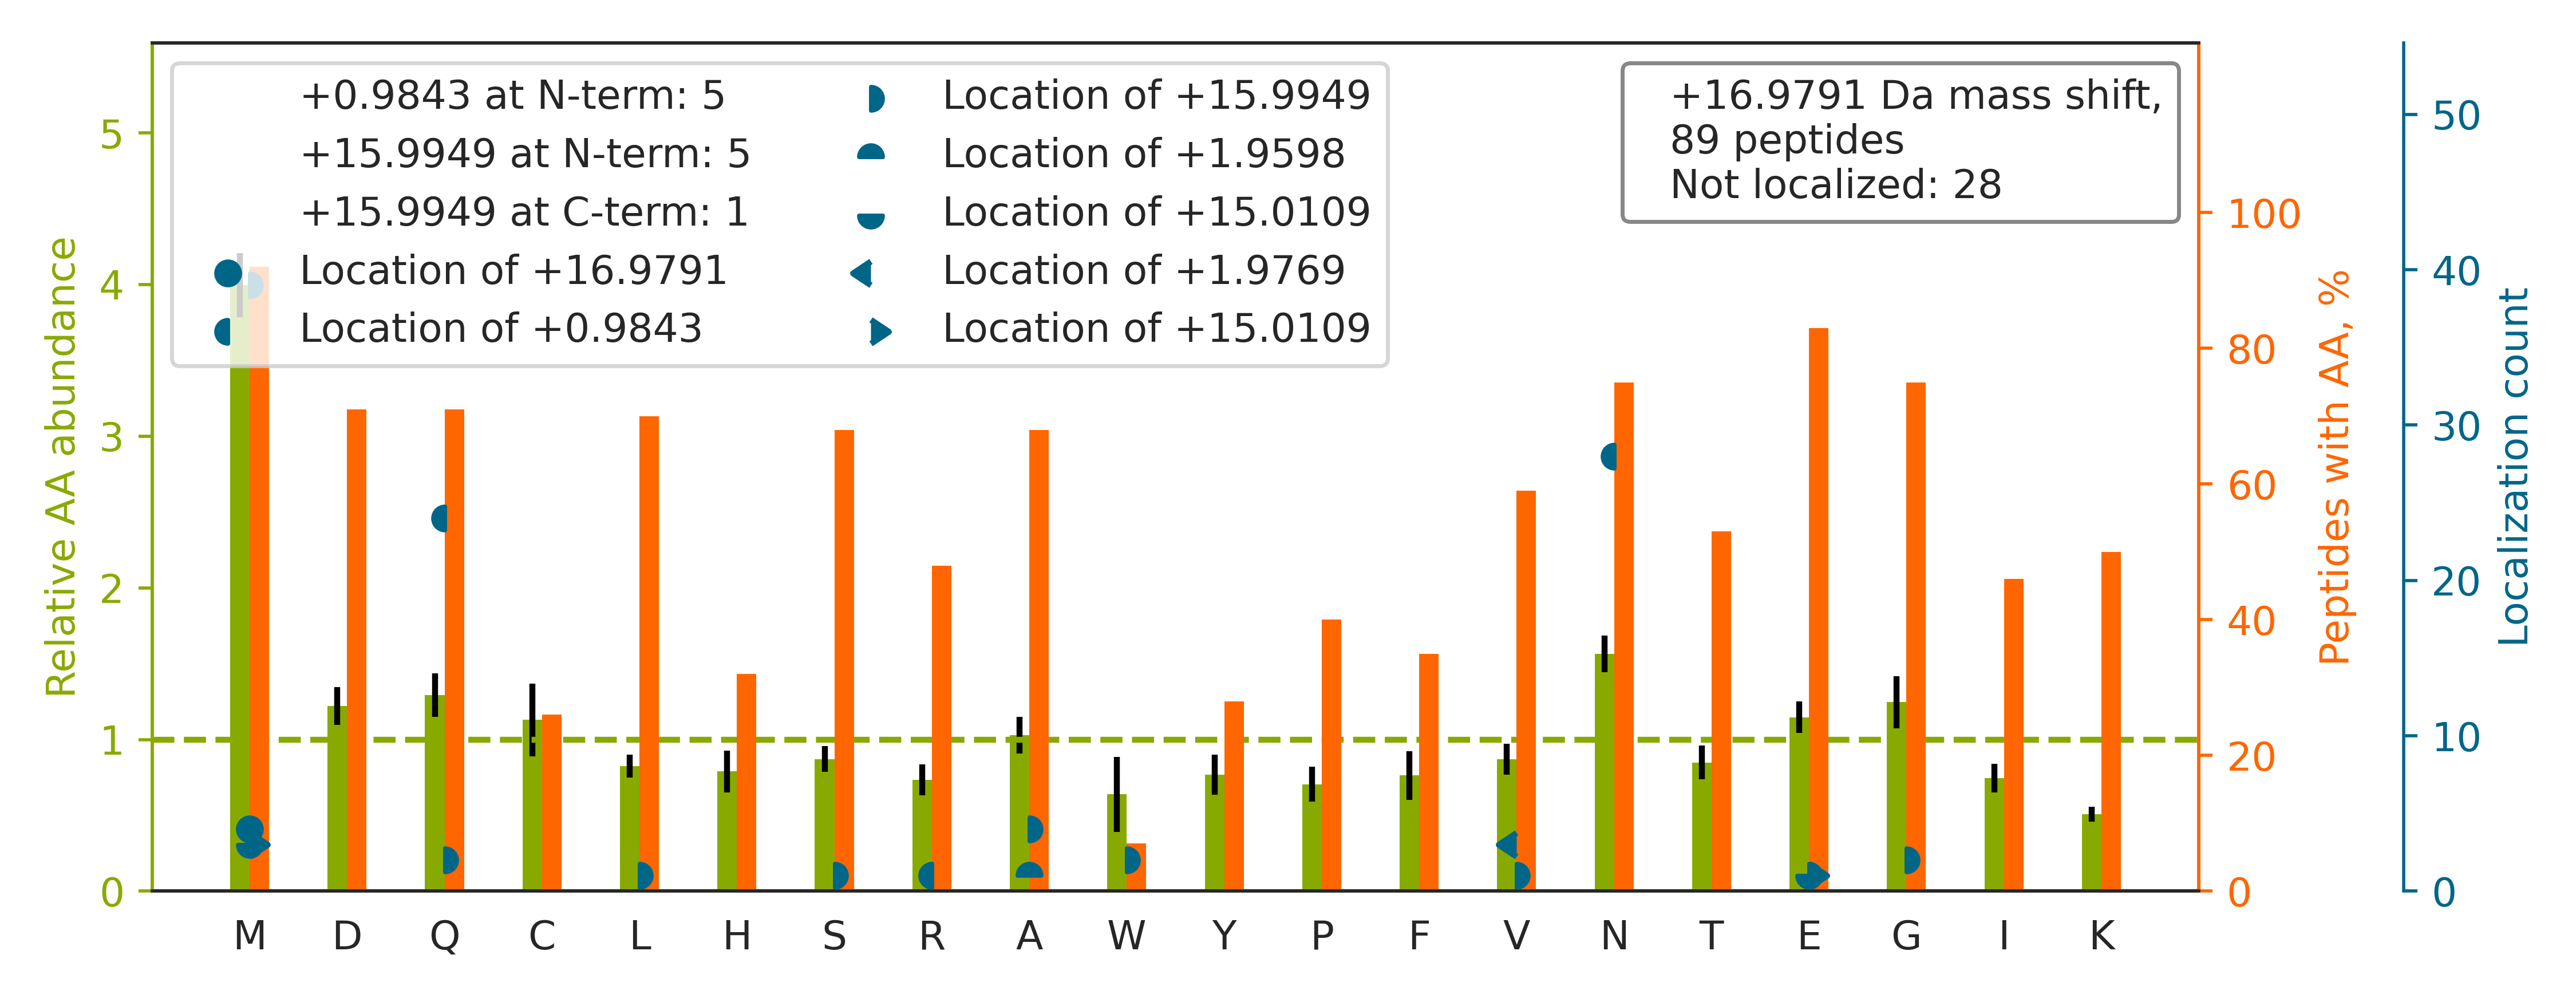

The data file committed next to this chart (first rows):
top isoform	localization score	spectrum
R.LQAALDDEEAGGRPAMEPGNGSLDLGGDSAGR.S		Exp1_Rep1_Frac2.26245.26245.3
R.N[+1]MG[+16]GPYGGGNYGPGGSGGSGGYGGR.S	0.02984	Exp1_Rep1_Frac3.16166.16166.3
K.DALRDEYDDLSDLNAVQMESVR.E		Exp1_Rep1_Frac1.29961.29961.3
R.YALQM[+16]EQ[+1]LNGILLHLESELAQTR.A	0.9039	Exp1_Rep1_Frac4.34247.34247.3
K.HTGPGILSM[+16]ANAGPNTNGSQ[+1]FFICTAK.T	0.00339	Exp1_Rep1_Frac7.27060.27060.3
K.LCYV[+2]ALDFEQEM[+15]ATAASSSSLEK.S	0.9103	Exp1_Rep1_Frac4.34215.34215.3
R.EM[+16]EEN[+1]FAVEAANYQDTIGR.L	0.8792	Exp1_Rep1_Frac2.28612.28612.3
K.DNM[+16]AQ[+1]EGVILDDVDSSVCR.D	0.9194	Exp1_Rep1_Frac1.28401.28401.3
K.MM[+16]N[+1]GGHYTYSENRVEK.D	0.8363	Exp1_Rep1_Frac7.12856.12856.4
R.AEGSDVAN[+1]AVLDGADCIMLS[+16]GETAK.G	0.5785	Exp1_Rep1_Frac2.32370.32370.3
K.NADM[+16]SEEMQQ[+1]DSVECATQALEK.Y	0.01967	Exp1_Rep1_Frac1.27976.27976.3
R.YASICQQNGIVPIVEPEILPDGDHDLK.R		Exp1_Rep1_Frac3.32805.32805.4
K.FM[+16]N[+1]SGQTCVAPDYILCDPSIQNQIVEK.L	0.9019	Exp1_Rep1_Frac4.33072.33072.3
R.LLEDGEDFNLGDALDSSNSMQTIQK.T		Exp1_Rep1_Frac3.33425.33425.3
K.FCNIM[+16]GSSNGVDQ[+1]EHFSNVVK.G	0.8591	Exp1_Rep1_Frac7.23852.23852.3
K.EAESCDCLQGFQLTHSLGGGTGSGMGTLLISK.I		Exp1_Rep1_Frac5.30386.30386.4
R.GGMGSGGLATGIAGGLAGMGGIQNEK.E		Exp1_Rep1_Frac5.28059.28059.3
K.M[+16]TN[+1]GFSGADLTEICQR.A	0.0004813	Exp1_Rep1_Frac3.25838.25838.3
K.N[+1]A[+16]LESYAFNMK.S	0.02653	Exp1_Rep1_Frac5.28711.28711.2
K.LTTPTYGDLNHLVSATMSGVTTCLR.F		Exp1_Rep1_Frac7.28066.28066.3
K.TAMSTPHVAEPAENEQDEQDENGAEASADLR.A		Exp1_Rep1_Frac1.17296.17296.4
K.M[+16]QQ[+1]NIQELEEQLEEEESAR.Q	0.9196	Exp1_Rep1_Frac1.30563.30563.3
K.AMGIM[+16]N[+1]SFVNDIFER.I	0.8965	Exp1_Rep1_Frac7.32144.32144.3
K.AAAPAPEEEMDECEQALAAEPK.A		Exp1_Rep1_Frac1.23336.23336.3
K.DPVQ[+1]EAW[+16]AEDVDLR.V	0.9891	Exp1_Rep1_Frac1.29220.29220.2
K.IGYNPDTVAFVPISGWNGDNMLEPSANMPWFK.G		Exp1_Rep1_Frac6.34875.34875.4
R.MDTDLETMDLDQGGEALAPR.Q		Exp1_Rep1_Frac1.28885.28885.3
K.VEYPIM[+16]YSTDPEN[+1]GHIFNCIQR.A	0.877	Exp1_Rep1_Frac6.28966.28966.3
K.MM[+17]NGGHYTYSENR.V	0.8379	Exp1_Rep1_Frac6.11150.11150.3
K.MVHN[+1]G[+16]IEYGDMQLICEAYHLMK.D	0.02302	Exp1_Rep1_Frac6.31939.31939.4
K.DQQEAA[+2]LVDM[+15]VNDGVEDLR.C	0.9361	Exp1_Rep1_Frac1.30737.30737.3
R.LNSHM[+16]N[+1]ALHLGSQANR.L	0.8843	Exp1_Rep1_Frac8.11619.11619.4
R.TLNETELTELQSQISDTSVVLSMDNSR.S		Exp1_Rep1_Frac3.34444.34444.3
K.DLYANTVLSGGTTMYPGIADR.M		Exp1_Rep1_Frac5.29795.29795.2
K.LN[+1]DGHFM[+16]PVLGFGTYAPAEVPK.S	0.9942	Exp1_Rep1_Frac6.31807.31807.3
R.ELISN[+1]A[+16]SDALDK.I	0.9891	Exp1_Rep1_Frac2.25054.25054.2
K.N[+1]GGLGHM[+16]NIALLSDLTK.Q	0.9098	Exp1_Rep1_Frac6.28893.28893.3
R.DYEDGM[+16]EVDTTPTVAGQ[+1]FEDADVDH.-	0.8651	Exp1_Rep1_Frac1.29481.29481.3
R.ESTGAQVQVAGDMLPNSTER.A		Exp1_Rep1_Frac1.19789.19789.3
K.CIACQ[+1]A[+16]AK.L	0.9836	Exp1_Rep1_Frac4.13414.13414.2
R.AILQENGCLSDSDMFSQAGLR.S		Exp1_Rep1_Frac4.29328.29328.3
K.N[+1]GVQAM[+16]VEFDSVQSAQR.A	0.9895	Exp1_Rep1_Frac3.23937.23937.3
K.LLDFGSLSNLQVTQPTVGMNFK.T		Exp1_Rep1_Frac7.33573.33573.3
R.FYEQM[+16]N[+1]GPVAGASR.Q	0.7645	Exp1_Rep1_Frac4.20045.20045.3
K.HTQENCETWGVN[+1]GETGTLVDM[+16]K.E	0.05427	Exp1_Rep1_Frac3.22574.22574.3
K.LGEM[+16]WN[+1]NTAADDK.Q	0.8026	Exp1_Rep1_Frac3.24057.24057.2
K.M[+16]DCQ[+1]ECPEGYR.V	0.648	Exp1_Rep1_Frac1.12259.12259.2
K.TEVEETAGSV[+2]PAEELVEMDAEPQEAE[+15]PAK…	0.02162	Exp1_Rep1_Frac1.29560.29560.4
R.FAAYFQQGDM[+16]ESN[+1]GK.Y	0.8016	Exp1_Rep1_Frac5.27315.27315.2
R.ISIE[+16]MN[+1]GTLEDQLSHLK.Q	0.03118	Exp1_Rep1_Frac5.30288.30288.3
K.NPGVGNGDDEAAELMQQVNVLK.L		Exp1_Rep1_Frac3.31060.31060.3
K.A[+16]Q[+1]IHDLVLVGGSTR.I	0.8902	Exp1_Rep1_Frac4.20843.20843.3
K.MQ[+16]AHIQ[+1]DLEEQLDEEEGAR.Q	0.8617	Exp1_Rep1_Frac1.24554.24554.3
R.FESPESQASAEQ[+1]PEM[+16].-	0.7259	Exp1_Rep1_Frac1.22728.22728.2
R.HQGVMVGMGQK.D		Exp1_Rep1_Frac6.9600.9600.3
K.EVEETDEM[+16]DQVELVDFDPNQ[+1]ER.R	0.8902	Exp1_Rep1_Frac1.30469.30469.3
K.VLAVNQENEHLMEDYEK.L		Exp1_Rep1_Frac3.23563.23563.3
R.MQ[+16]Q[+1]QLDEYQELLDIK.L	0.008142	Exp1_Rep1_Frac3.32370.32370.3
K.IESDVQ[+1]EPTEPEDDLDIM[+16]LGNK.K	0.8058	Exp1_Rep1_Frac1.30933.30933.3
R.FVFSLVDAM[+16]N[+1]GK.E	0.8565	Exp1_Rep1_Frac7.32097.32097.3
... 29 more rows
